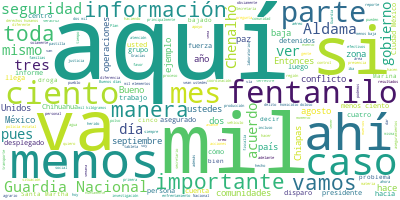

Data behind this chart, as committed beside it:
Participante, Texto, Sentimiento, Palabras, Dia, Mes, Anio
PRESIDENTE ANDRES MANUEL LOPEZ OBRADOR, Buenos días., 0.9384, 2, 18, 09, 2020
PRESIDENTE ANDRES MANUEL LOPEZ OBRADOR, Bueno, el día hoy vamos a informar, como…, 0.5747, 40, 18, 09, 2020
PRESIDENTE ANDRES MANUEL LOPEZ OBRADOR, También, como acordamos ayer, por solici…, 0.08786, 45, 18, 09, 2020
PRESIDENTE ANDRES MANUEL LOPEZ OBRADOR, Vamos a que el coordinador del Gabinete …, 0.454, 58, 18, 09, 2020
ALFONSO DURAZO MONTAÑO, Gracias, presidente., 0.393, 2, 18, 09, 2020
ALFONSO DURAZO MONTAÑO, Bueno, pues el día de hoy nos correspond…, 0.1043, 67, 18, 09, 2020
ALFONSO DURAZO MONTAÑO, Hay cifras que nuevamente nos permiten r…, 0.07983, 29, 18, 09, 2020
ALFONSO DURAZO MONTAÑO, Iniciamos invariablemente con la cifra d…, 0.5264, 82, 18, 09, 2020
ALFONSO DURAZO MONTAÑO, Este es comparativo por entidad en cifra…, 0.01418, 80, 18, 09, 2020
ALFONSO DURAZO MONTAÑO, Esto es importante, homicidio doloso. Lo…, 0.5685, 126, 18, 09, 2020
ALFONSO DURAZO MONTAÑO, Homicidio doloso. Bueno, este mapa de ca…, 0.2358, 69, 18, 09, 2020
ALFONSO DURAZO MONTAÑO, En el centro del país, Guanajuato aun cu…, 0.09592, 54, 18, 09, 2020
ALFONSO DURAZO MONTAÑO, Por ejemplo, Guanajuato. Aquí está la de…, 0.03344, 126, 18, 09, 2020
ALFONSO DURAZO MONTAÑO, Robo de vehículos, aquí hay un menos 3.4…, 0.1274, 28, 18, 09, 2020
ALFONSO DURAZO MONTAÑO, Los estados, el comportamiento en cifras…, 0.02965, 10, 18, 09, 2020
ALFONSO DURAZO MONTAÑO, Aquí esto es importante, en todos estos …, 0.5347, 112, 18, 09, 2020
ALFONSO DURAZO MONTAÑO, Robo de vehículos, nuevamente para señal…, 0.005498, 53, 18, 09, 2020
ALFONSO DURAZO MONTAÑO, El secuestro, vean ustedes la tendencia …, 0.7376, 22, 18, 09, 2020
ALFONSO DURAZO MONTAÑO, Quiero decir con ello que históricamente…, 0.01492, 68, 18, 09, 2020
ALFONSO DURAZO MONTAÑO, No me detengo en esto, les dejamos a ust…, 0.0271, 13, 18, 09, 2020
ALFONSO DURAZO MONTAÑO, Aquí está lo importante, variación por e…, 0.3282, 24, 18, 09, 2020
ALFONSO DURAZO MONTAÑO, Vean ustedes, en Sonora, por ejemplo, ha…, 0.147, 39, 18, 09, 2020
ALFONSO DURAZO MONTAÑO, ¿Por qué destaco estos estados?, 0.941, 5, 18, 09, 2020
ALFONSO DURAZO MONTAÑO, Porque históricamente estuvieron en las …, 0.02165, 54, 18, 09, 2020
ALFONSO DURAZO MONTAÑO, Ya Tamaulipas, nuevamente Nuevo León, Za…, 0.1162, 18, 18, 09, 2020
ALFONSO DURAZO MONTAÑO, Quiero irme rápido, jóvenes. Mil 918 det…, 0.5223, 69, 18, 09, 2020
ALFONSO DURAZO MONTAÑO, El robo total, vean ustedes el comportam…, 0.2784, 35, 18, 09, 2020
ALFONSO DURAZO MONTAÑO, Este es el robo total, este es el tipo d…, 0.0745, 29, 18, 09, 2020
ALFONSO DURAZO MONTAÑO, Aquí por entidad federativa absoluta, 10…, 0.212, 8, 18, 09, 2020
ALFONSO DURAZO MONTAÑO, Lo importante aquí, vean ustedes el robo…, 0.02584, 81, 18, 09, 2020
ALFONSO DURAZO MONTAÑO, Ciudad de México también una baja de men…, 0.02917, 39, 18, 09, 2020
ALFONSO DURAZO MONTAÑO, Feminicidios, bueno, aquí está es la ten…, 0.5137, 50, 18, 09, 2020
ALFONSO DURAZO MONTAÑO, Extorsión, aquí recibimos los niveles de…, 0.0351, 50, 18, 09, 2020
ALFONSO DURAZO MONTAÑO, Extorsión por entidad, no me detengo. La…, 0.006361, 84, 18, 09, 2020
ALFONSO DURAZO MONTAÑO, Incidencia delictiva del fuero federal, …, 0.2503, 82, 18, 09, 2020
ALFONSO DURAZO MONTAÑO, Me voy rápido, si me dan un minuto. Homi…, 0.02742, 60, 18, 09, 2020
ALFONSO DURAZO MONTAÑO, Incidencia del fuero común, robo en tran…, 0.4814, 70, 18, 09, 2020
ALFONSO DURAZO MONTAÑO, Robo a transporte público individual men…, 0.05071, 120, 18, 09, 2020
ALFONSO DURAZO MONTAÑO, Delincuencia organizada, aquí tenemos un…, 0.5196, 32, 18, 09, 2020
ALFONSO DURAZO MONTAÑO, Vámonos rápido y ya cierro. Hidrocarburo…, 0.01582, 96, 18, 09, 2020
ALFONSO DURAZO MONTAÑO, Hidrocarburos, aquí está por estado. Vám…, 0.1061, 6, 18, 09, 2020
ALFONSO DURAZO MONTAÑO, Prevención, toma de casetas, bueno, aquí…, 0.03513, 31, 18, 09, 2020
ALFONSO DURAZO MONTAÑO, Cuentas bloqueadas, vean ustedes, 2018, …, 0.001675, 36, 18, 09, 2020
ALFONSO DURAZO MONTAÑO, ¿Por qué es esto?, 0.646, 4, 18, 09, 2020
ALFONSO DURAZO MONTAÑO, Porque una vertiente fundamental de la e…, 0.04981, 28, 18, 09, 2020
ALFONSO DURAZO MONTAÑO, Montos bloqueados, vean ustedes el 2018,…, 0.01519, 34, 18, 09, 2020
ALFONSO DURAZO MONTAÑO, Despresurización de penales, este es un …, 0.333, 31, 18, 09, 2020
ALFONSO DURAZO MONTAÑO, Bloqueo de señales de los penales, se op…, 0.009532, 50, 18, 09, 2020
ALFONSO DURAZO MONTAÑO, Voy a resaltar aquí, Telefónica, una col…, 0.01225, 31, 18, 09, 2020
ALFONSO DURAZO MONTAÑO, Adelante y con esto concluyo. Gracias po…, 0.4313, 9, 18, 09, 2020
ALFONSO DURAZO MONTAÑO, Mi general Bucio, adelante., 0.6417, 4, 18, 09, 2020
LUIS RODRIGUEZ BUCIO, Con su permiso señor presidente. Muy bue…, 0.6321, 8, 18, 09, 2020
LUIS RODRIGUEZ BUCIO, Por parte de la Guardia Nacional me voy …, 0.3048, 19, 18, 09, 2020
LUIS RODRIGUEZ BUCIO, En cuanto a los efectivos que actualment…, 0.1875, 52, 18, 09, 2020
LUIS RODRIGUEZ BUCIO, Todavía la Guardia continúa siendo apoya…, 0.2226, 38, 18, 09, 2020
LUIS RODRIGUEZ BUCIO, Además de esta fuerza operativa tenemos …, 0.09748, 30, 18, 09, 2020
LUIS RODRIGUEZ BUCIO, Aquí están los coordinadores estatales d…, 0.04709, 48, 18, 09, 2020
LUIS RODRIGUEZ BUCIO, Solamente quiero destacar que de los efe…, 0.823, 58, 18, 09, 2020
LUIS RODRIGUEZ BUCIO, En cuanto a reclutamiento, la misma meta…, 0.01053, 43, 18, 09, 2020
LUIS RODRIGUEZ BUCIO, Están aquí el total de altas de 14 mil 1…, 0.07061, 27, 18, 09, 2020
... 305 more rows
